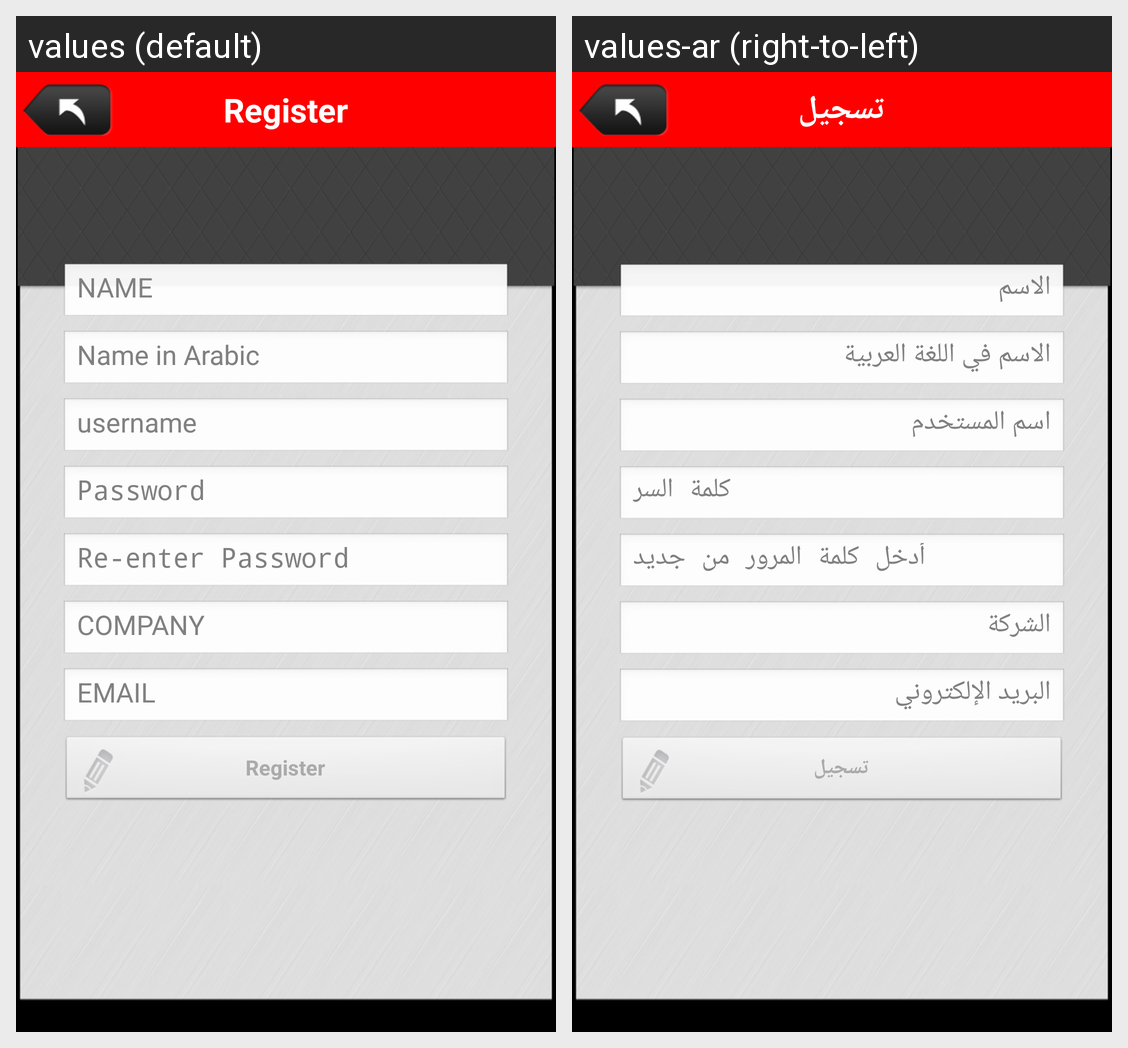

Translations of the strings shown on this Android screen, per locale in the grid:
Android screen res/layout/register.xml rendered under 2 locales, left to right: values (default), values-ar (right-to-left). Device: Nexus 5 (rendered at 1080×1920; each locale shown at half size, 540×960, under a caption strip naming it); theme android:Theme.NoTitleBar.
Strings drawn on this screen, with the default value and each locale's value (text and hints the layout hard-codes, and strings that could not be matched under every locale, appear in the picture but are not listed):

register_screen_title
  values: Register
  values-ar: تسجيل

register
  values: Register
  values-ar: تسجيل

name
  values: NAME
  values-ar: الاسم

name_in_arabic
  values: Name in Arabic
  values-ar: الاسم في اللغة العربية

username
  values: username
  values-ar: اسم المستخدم

password
  values: Password
  values-ar: كلمة السر

re_enter_password
  values: Re-enter Password
  values-ar: أدخل كلمة المرور من جديد

company_name
  values: COMPANY
  values-ar: الشركة

email_address
  values: EMAIL
  values-ar: البريد الإلكتروني
